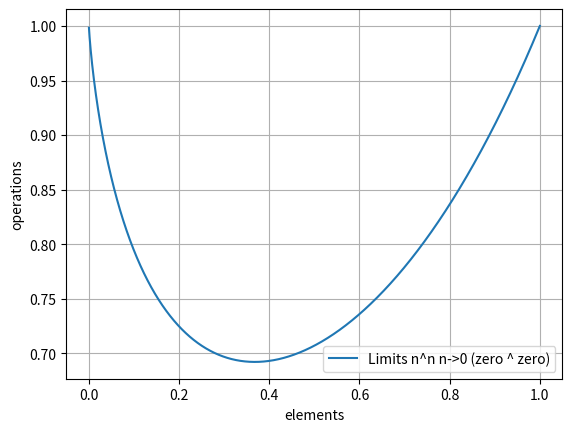

Source code (Python): (Note: this script raises an exception after producing the figure.)
#! /usr/bin/env python
# 3.7
# time complexity plot
# something not quite right - needs work

import time 
from numpy.random import seed 
from numpy.random import randint
import numpy as np
import matplotlib.pyplot as plt 
import math
from pprint import pprint

from pathlib import Path

IMAGE_SCRATCH = Path('../scratch')    # scratch space not maintained by git
# NOTE to save jpg using matplotlib
#> pip install pillow
# plt.plot([1, 2])
# plt.savefig(IMAGE_SCRATCH.join('image.jpg'))

          
#     start = time.clock() 
#     algorithm_to_time(a) 
#     end = time.clock() 
#     print(len(a), "algorithm took ", end-start)


elements = []
cos = []
zero_2pow_zero = []

SCALE = 40.0

for n in range(0, 720):
    elements.append(n)    
    cos.append(math.cos(np.deg2rad(n)) * SCALE)

#float_range  = np.arange(1, 0.1, -0.1)
#float_range  = np.arange(1, 0.01, -0.01)
#float_range  = np.arange(1, 0.001, -0.001)
float_range  = np.arange(1, 0.0001, -0.0001)
float_range = [round(x, 4) for x in float_range]    # 4 decimal places is enough for fun!
pprint(float_range)

elements = []
for n in float_range:
    #print(n)
    elements.append(n)
    zero_2pow_zero.append(pow(n, n))    # pow(n,n) == n**n
    

plt.xlabel('elements') 
plt.ylabel('operations')
# plt.xscale('log')               # set x scale logarithmic
# plt.yscale('log')               # set y scale logarithmic

#plt.plot(elements, cos, label = "Graph of Cos (n deg to rads)")
plt.plot(elements, zero_2pow_zero, label="Limits n^n n->0 (zero ^ zero)")

plt.grid() 
plt.legend()
plt.savefig( IMAGE_SCRATCH.joinpath('matplot_graph.jpg') )
plt.show()
